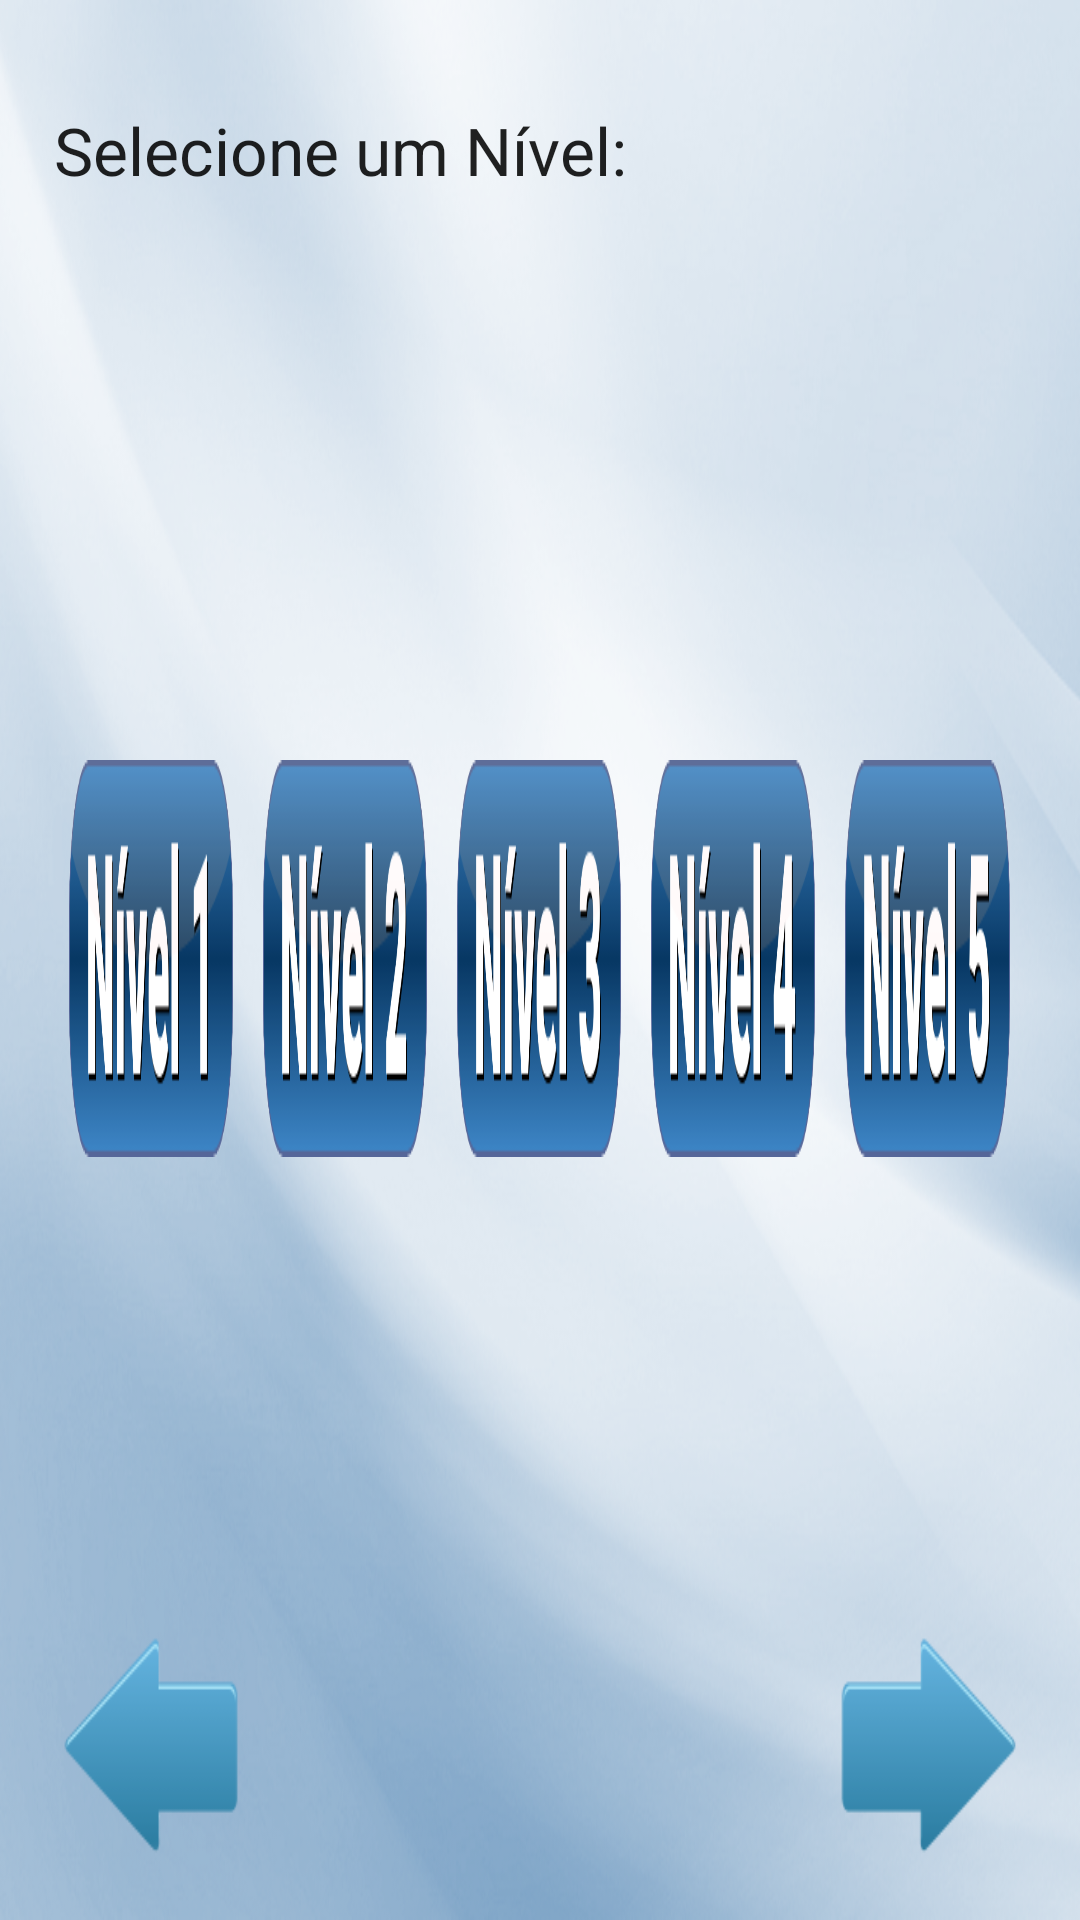

Here is an Android app screen rendered from its layout file. Give the layout XML and the strings, colors and styles it references.
<!-- AndroidManifest.xml: application theme AppTheme -->
<!-- res/layout/activity_seleciona_nivel.xml -->
<LinearLayout xmlns:android="http://schemas.android.com/apk/res/android"
    xmlns:tools="http://schemas.android.com/tools"
    android:layout_width="match_parent"
    android:layout_height="match_parent"
    tools:context="br.com.estimulos.app.ui.jogo.SelecionaNivelActivity"
    android:orientation="horizontal"
    android:background="@drawable/backgroud_list">

    <View
        android:layout_width="0dp"
        android:layout_height="match_parent"
        android:layout_weight="0.05"/>

    <LinearLayout
        android:layout_width="0dp"
        android:layout_height="match_parent"
        android:layout_weight="0.9"
        android:orientation="vertical">

        <View
            android:layout_width="match_parent"
            android:layout_height="0dp"
            android:layout_weight="0.05"/>

        <TextView
            android:id="@+id/tvPergunta"
            android:layout_width="wrap_content"
            android:layout_height="0dp"
            android:layout_weight="0.1"
            android:text="@string/seleciona_nivel"
            android:textAppearance="?android:attr/textAppearanceLarge" />

        <View
            android:layout_width="match_parent"
            android:layout_height="0dp"
            android:layout_weight="0.2"/>

        <LinearLayout
            android:layout_width="match_parent"
            android:layout_height="0dp"
            android:layout_weight="0.2">

            <ImageButton
                android:id="@+id/btNivel1"
                android:layout_width="0dp"
                android:layout_height="match_parent"
                android:layout_weight="0.2"
                android:background="@drawable/bt_nivel1"
                android:layout_margin="5dp"/>

            <ImageButton
                android:id="@+id/btNivel2"
                android:layout_width="0dp"
                android:layout_height="match_parent"
                android:layout_weight="0.2"
                android:background="@drawable/bt_nivel2"
                android:layout_margin="5dp"/>

            <ImageButton
                android:id="@+id/btNivel3"
                android:layout_width="0dp"
                android:layout_height="match_parent"
                android:layout_weight="0.2"
                android:background="@drawable/bt_nivel3"
                android:layout_margin="5dp"/>

            <ImageButton
                android:id="@+id/btNivel4"
                android:layout_width="0dp"
                android:layout_height="match_parent"
                android:layout_weight="0.2"
                android:background="@drawable/bt_nivel4"
                android:layout_margin="5dp"/>

            <ImageButton
                android:id="@+id/btNivel5"
                android:layout_width="0dp"
                android:layout_height="match_parent"
                android:layout_weight="0.2"
                android:background="@drawable/bt_nivel5"
                android:layout_margin="5dp"/>


        </LinearLayout>

        <View
            android:layout_width="match_parent"
            android:layout_height="0dp"
            android:layout_weight="0.2"/>

        <LinearLayout
            android:layout_width="match_parent"
            android:layout_height="0dp"
            android:layout_weight="0.15"
            >

            <ImageButton
                android:id="@+id/btAnterior"
                android:layout_width="0dp"
                android:layout_height="match_parent"
                android:layout_weight="0.2"
                android:background="@drawable/seta_esquerda"/>

            <View
                android:layout_width="0dp"
                android:layout_height="match_parent"
                android:layout_weight="0.6" />

            <ImageButton
                android:id="@+id/btProximo"
                android:layout_width="0dp"
                android:layout_height="match_parent"
                android:layout_weight="0.2"
                android:background="@drawable/seta_direita"/>

        </LinearLayout>

    </LinearLayout>

    <View
        android:layout_width="0dp"
        android:layout_height="match_parent"
        android:layout_weight="0.05"/>

</LinearLayout>
<!-- resources referenced by this layout -->
<resources>
  <!-- drawable backgroud_list: png bitmap (drawable, 329681 bytes) -->
  <!-- drawable bt_nivel1 (drawable) -->
  <?xml version="1.0" encoding="utf-8"?>
  <selector xmlns:android="http://schemas.android.com/apk/res/android">
      <item android:state_selected="true"
          android:drawable="@drawable/nivel1_selec" /> 
      <item android:drawable="@drawable/nivel_1" /> 
  </selector>
  <!-- drawable bt_nivel2 (drawable) -->
  <?xml version="1.0" encoding="utf-8"?>
  <selector xmlns:android="http://schemas.android.com/apk/res/android">
      <item android:state_selected="true"
          android:drawable="@drawable/nivel2_selec" /> 
      <item android:drawable="@drawable/nivel_2" /> 
  </selector>
  <!-- drawable bt_nivel3 (drawable) -->
  <?xml version="1.0" encoding="utf-8"?>
  <selector xmlns:android="http://schemas.android.com/apk/res/android">
      <item android:state_selected="true"
          android:drawable="@drawable/nivel3_selec" /> 
      <item android:drawable="@drawable/nivel_3" /> 
  </selector>
  <!-- drawable bt_nivel4 (drawable) -->
  <?xml version="1.0" encoding="utf-8"?>
  <selector xmlns:android="http://schemas.android.com/apk/res/android">
      <item android:state_selected="true"
          android:drawable="@drawable/nivel4_selec" /> 
      <item android:drawable="@drawable/nivel_4" /> 
  </selector>
  <!-- drawable bt_nivel5 (drawable) -->
  <?xml version="1.0" encoding="utf-8"?>
  <selector xmlns:android="http://schemas.android.com/apk/res/android">
      <item android:state_selected="true"
          android:drawable="@drawable/nivel5_selec" /> 
      <item android:drawable="@drawable/nivel_5" /> 
  </selector>
  <!-- drawable seta_direita: png bitmap (drawable, 2499 bytes) -->
  <!-- drawable seta_esquerda: png bitmap (drawable, 2438 bytes) -->
  <string name="seleciona_nivel">Selecione um Nível:</string>
  <style name="AppTheme" parent="Theme.AppCompat.Light.DarkActionBar">
          
          <item name="colorPrimary">@color/dodgeBlue</item>
  
      </style>
  <!-- drawable nivel1_selec: png bitmap (drawable, 12814 bytes) -->
  <!-- drawable nivel_1: png bitmap (drawable, 13880 bytes) -->
  <!-- drawable nivel2_selec: png bitmap (drawable, 14112 bytes) -->
  <!-- drawable nivel_2: png bitmap (drawable, 15298 bytes) -->
  <!-- drawable nivel3_selec: png bitmap (drawable, 14674 bytes) -->
  <!-- drawable nivel_3: png bitmap (drawable, 15744 bytes) -->
  <!-- drawable nivel4_selec: png bitmap (drawable, 13225 bytes) -->
  <!-- drawable nivel_4: png bitmap (drawable, 14365 bytes) -->
  <!-- drawable nivel5_selec: png bitmap (drawable, 14275 bytes) -->
  <!-- drawable nivel_5: png bitmap (drawable, 15454 bytes) -->
  <color name="dodgeBlue">#1E90FF</color>
</resources>
